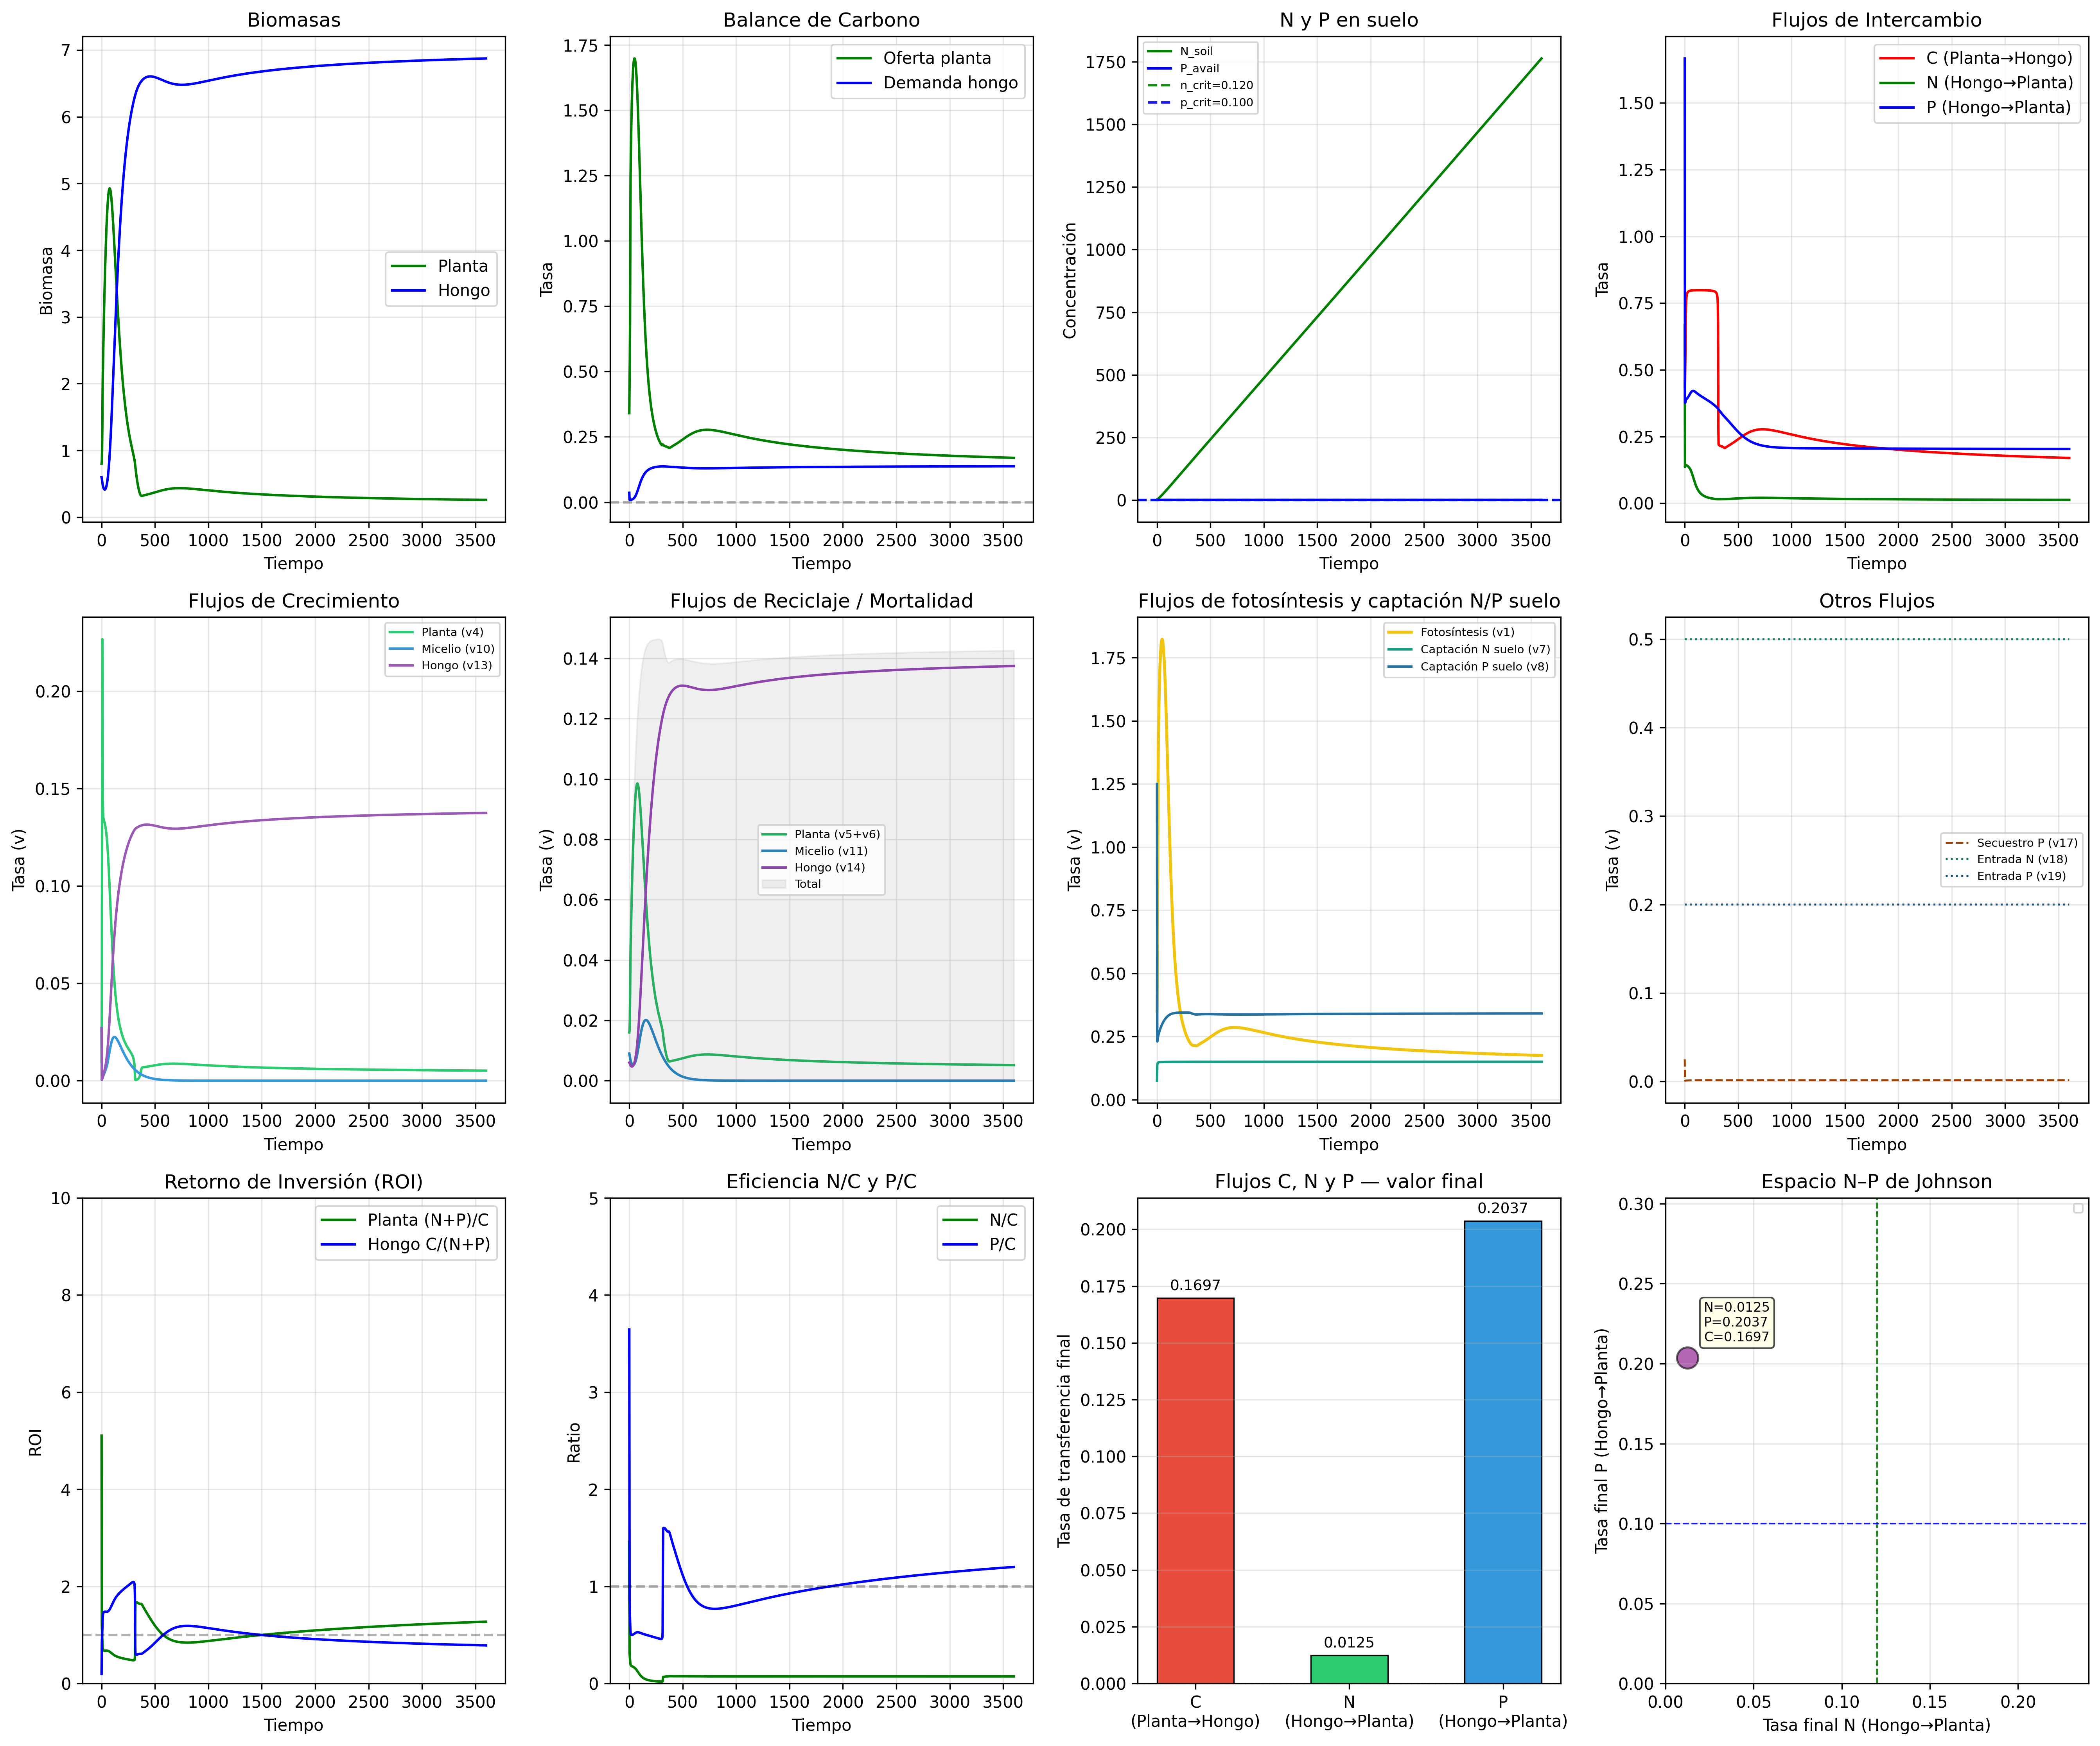

Values plotted in this chart, from the file beside it:
Tiempo, Biomasa_Planta, Biomasa_Hongo, Plant_Active, Plant_Limited, Fungus, Mycelium, Crecimiento_Planta, Crecimiento_Hongo, Prod_C_Planta, Adq_C_Hongo, Intercambio_C, Intercambio_N, Intercambio_P, Flujo_Crec_Planta, Flujo_Crec_Micelio, Flujo_Crec_Hongo, Flujo_Mort_PlantA, Flujo_Mort_PlantL, Flujo_Mort_Micelio, Flujo_Mort_Hongo, Flujo_Trans_C, Flujo_Trans_N, Flujo_Trans_P
0.0, 0.8, 0.6, 0.5, 0.3, 0.3, 0.3, 0.01464, -0.008775, 0.35, 0.4571, 0.4571, 0.6667, 1.667, 0.0096, 0.027, 0.027, 0.01, 0.006, 0.009, 0.006, 0.4571, 0.6667, 1.667
2.402, 0.8352, 0.5789, 0.7294, 0.1058, 0.2929, 0.286, 0.03973, -0.01083, 0.5106, 0.4298, 0.4298, 0.1359, 0.3777, 0.0503, 0.0003989, 0.0004086, 0.01459, 0.002116, 0.00858, 0.005859, 0.4298, 0.1359, 0.3777
4.803, 0.9908, 0.548, 0.9477, 0.04314, 0.2806, 0.2674, 0.1078, -0.01214, 0.6634, 0.5023, 0.5023, 0.1413, 0.3764, 0.1221, 0.0007313, 0.0007673, 0.01895, 0.0008629, 0.008023, 0.005612, 0.5023, 0.1413, 0.3764
7.205, 1.353, 0.5206, 1.31, 0.04298, 0.2697, 0.2509, 0.18, -0.01067, 0.9168, 0.5844, 0.5844, 0.1428, 0.3793, 0.2267, 0.001081, 0.001162, 0.0262, 0.0008597, 0.007528, 0.005393, 0.5844, 0.1428, 0.3793
9.606, 1.856, 0.4967, 1.768, 0.08808, 0.2603, 0.2364, 0.1685, -0.009216, 1.237, 0.6858, 0.6858, 0.1432, 0.3854, 0.2152, 0.001472, 0.001621, 0.03535, 0.001762, 0.007093, 0.005206, 0.6858, 0.1432, 0.3854
12.01, 2.162, 0.4763, 1.979, 0.1836, 0.2525, 0.2239, 0.1105, -0.007808, 1.385, 0.7428, 0.7428, 0.143, 0.388, 0.1434, 0.001868, 0.002107, 0.03957, 0.003671, 0.006717, 0.005049, 0.7428, 0.143, 0.388
14.41, 2.386, 0.4592, 2.093, 0.2937, 0.2461, 0.2131, 0.08954, -0.006499, 1.465, 0.7645, 0.7645, 0.1427, 0.3891, 0.1365, 0.002243, 0.00259, 0.04185, 0.005874, 0.006393, 0.004922, 0.7645, 0.1427, 0.3891
16.81, 2.592, 0.4451, 2.184, 0.4084, 0.2412, 0.2039, 0.08319, -0.005289, 1.529, 0.775, 0.775, 0.1422, 0.3901, 0.1348, 0.002596, 0.003071, 0.04368, 0.008167, 0.006117, 0.004824, 0.775, 0.1422, 0.3901
19.21, 2.786, 0.4338, 2.261, 0.5252, 0.2377, 0.1961, 0.07853, -0.004165, 1.583, 0.7811, 0.7811, 0.1417, 0.3911, 0.1342, 0.002931, 0.003552, 0.04521, 0.0105, 0.005884, 0.004754, 0.7811, 0.1417, 0.3911
21.61, 2.969, 0.4251, 2.326, 0.643, 0.2354, 0.1897, 0.0744, -0.003111, 1.628, 0.785, 0.785, 0.1411, 0.3922, 0.1338, 0.003256, 0.004041, 0.04653, 0.01286, 0.00569, 0.004709, 0.785, 0.1411, 0.3922
24.02, 3.143, 0.4189, 2.383, 0.7607, 0.2345, 0.1844, 0.07053, -0.002109, 1.668, 0.7877, 0.7877, 0.1404, 0.3934, 0.1334, 0.003574, 0.004544, 0.04765, 0.01521, 0.005532, 0.004689, 0.7877, 0.1404, 0.3934
26.42, 3.308, 0.415, 2.431, 0.8775, 0.2347, 0.1802, 0.06681, -0.001146, 1.701, 0.7896, 0.7896, 0.1397, 0.3946, 0.133, 0.003892, 0.005068, 0.04861, 0.01755, 0.005407, 0.004695, 0.7896, 0.1397, 0.3946
28.82, 3.464, 0.4134, 2.471, 0.9929, 0.2363, 0.1771, 0.06321, -0.0002059, 1.73, 0.7911, 0.7911, 0.139, 0.396, 0.1325, 0.004213, 0.005621, 0.04943, 0.01986, 0.005313, 0.004725, 0.7911, 0.139, 0.396
31.22, 3.612, 0.414, 2.506, 1.106, 0.239, 0.1749, 0.0597, 0.000724, 1.754, 0.7922, 0.7922, 0.1381, 0.3974, 0.1319, 0.004544, 0.006209, 0.05011, 0.02212, 0.005248, 0.004781, 0.7922, 0.1381, 0.3974
33.62, 3.751, 0.4168, 2.534, 1.217, 0.2431, 0.1737, 0.05627, 0.001656, 1.774, 0.7931, 0.7931, 0.1373, 0.399, 0.1313, 0.004887, 0.006841, 0.05068, 0.02434, 0.005211, 0.004863, 0.7931, 0.1373, 0.399
36.02, 3.882, 0.4219, 2.557, 1.325, 0.2486, 0.1734, 0.05291, 0.002603, 1.79, 0.7939, 0.7939, 0.1363, 0.4005, 0.1305, 0.005248, 0.007524, 0.05114, 0.0265, 0.005201, 0.004971, 0.7939, 0.1363, 0.4005
38.43, 4.005, 0.4293, 2.575, 1.43, 0.2554, 0.1739, 0.04961, 0.003575, 1.802, 0.7945, 0.7945, 0.1352, 0.4022, 0.1297, 0.005629, 0.008267, 0.0515, 0.0286, 0.005218, 0.005108, 0.7945, 0.1352, 0.4022
40.83, 4.12, 0.4391, 2.588, 1.532, 0.2638, 0.1754, 0.04635, 0.004584, 1.812, 0.7949, 0.7949, 0.1341, 0.4038, 0.1287, 0.006035, 0.009077, 0.05177, 0.03064, 0.005261, 0.005275, 0.7949, 0.1341, 0.4038
43.23, 4.228, 0.4514, 2.598, 1.63, 0.2737, 0.1776, 0.04312, 0.005638, 1.818, 0.7954, 0.7954, 0.1328, 0.4055, 0.1277, 0.006467, 0.009965, 0.05195, 0.0326, 0.005329, 0.005474, 0.7954, 0.1328, 0.4055
45.63, 4.327, 0.4662, 2.603, 1.725, 0.2854, 0.1808, 0.03991, 0.006746, 1.822, 0.7957, 0.7957, 0.1314, 0.4072, 0.1265, 0.00693, 0.01094, 0.05206, 0.03449, 0.005425, 0.005708, 0.7957, 0.1314, 0.4072
48.03, 4.419, 0.4838, 2.604, 1.815, 0.2989, 0.1849, 0.03672, 0.007918, 1.823, 0.796, 0.796, 0.1299, 0.4089, 0.1251, 0.007426, 0.012, 0.05208, 0.03631, 0.005547, 0.005978, 0.796, 0.1299, 0.4089
50.43, 4.504, 0.5042, 2.602, 1.902, 0.3144, 0.1899, 0.03354, 0.009158, 1.821, 0.7963, 0.7963, 0.1283, 0.4105, 0.1236, 0.007955, 0.01317, 0.05203, 0.03804, 0.005696, 0.006288, 0.7963, 0.1283, 0.4105
52.84, 4.581, 0.5278, 2.596, 1.985, 0.332, 0.1957, 0.03035, 0.01047, 1.817, 0.7965, 0.7965, 0.1265, 0.4121, 0.122, 0.00852, 0.01445, 0.05191, 0.0397, 0.005872, 0.00664, 0.7965, 0.1265, 0.4121
55.24, 4.65, 0.5545, 2.586, 2.064, 0.352, 0.2026, 0.02716, 0.01186, 1.81, 0.7967, 0.7967, 0.1245, 0.4136, 0.1202, 0.00912, 0.01585, 0.05172, 0.04128, 0.006077, 0.007039, 0.7967, 0.1245, 0.4136
57.64, 4.711, 0.5847, 2.573, 2.138, 0.3744, 0.2104, 0.02396, 0.01333, 1.801, 0.7969, 0.7969, 0.1224, 0.4151, 0.1182, 0.009755, 0.01736, 0.05145, 0.04277, 0.006311, 0.007487, 0.7969, 0.1224, 0.4151
60.04, 4.765, 0.6185, 2.556, 2.209, 0.3994, 0.2191, 0.02075, 0.01487, 1.789, 0.7971, 0.7971, 0.1201, 0.4164, 0.116, 0.01042, 0.019, 0.05112, 0.04417, 0.006574, 0.007988, 0.7971, 0.1201, 0.4164
62.44, 4.811, 0.6561, 2.536, 2.275, 0.4273, 0.2288, 0.01754, 0.01647, 1.775, 0.7972, 0.7972, 0.1177, 0.4175, 0.1137, 0.01112, 0.02076, 0.05072, 0.0455, 0.006865, 0.008546, 0.7972, 0.1177, 0.4175
64.84, 4.849, 0.6977, 2.512, 2.337, 0.4581, 0.2395, 0.01432, 0.01814, 1.759, 0.7973, 0.7973, 0.1151, 0.4185, 0.1113, 0.01184, 0.02264, 0.05025, 0.04673, 0.007186, 0.009163, 0.7973, 0.1151, 0.4185
67.24, 4.879, 0.7433, 2.486, 2.394, 0.4921, 0.2512, 0.01112, 0.01985, 1.74, 0.7975, 0.7975, 0.1124, 0.4194, 0.1087, 0.01258, 0.02464, 0.04971, 0.04788, 0.007535, 0.009841, 0.7975, 0.1124, 0.4194
69.65, 4.902, 0.793, 2.455, 2.447, 0.5292, 0.2637, 0.007948, 0.02159, 1.719, 0.7976, 0.7976, 0.1096, 0.4201, 0.106, 0.01333, 0.02675, 0.04911, 0.04894, 0.007912, 0.01058, 0.7976, 0.1096, 0.4201
72.05, 4.918, 0.8469, 2.422, 2.495, 0.5697, 0.2772, 0.004813, 0.02334, 1.696, 0.7976, 0.7976, 0.1066, 0.4206, 0.1032, 0.01409, 0.02896, 0.04844, 0.04991, 0.008316, 0.01139, 0.7976, 0.1066, 0.4206
74.45, 4.925, 0.9051, 2.386, 2.539, 0.6136, 0.2915, 0.001736, 0.02508, 1.67, 0.7977, 0.7977, 0.1036, 0.4209, 0.1002, 0.01485, 0.03126, 0.04772, 0.05079, 0.008744, 0.01227, 0.7977, 0.1036, 0.4209
76.85, 4.926, 0.9674, 2.347, 2.579, 0.6609, 0.3065, -0.001266, 0.0268, 1.643, 0.7978, 0.7978, 0.1005, 0.4211, 0.09724, 0.01559, 0.03363, 0.04694, 0.05158, 0.009194, 0.01322, 0.7978, 0.1005, 0.4211
79.25, 4.919, 1.034, 2.305, 2.614, 0.7116, 0.3222, -0.004172, 0.02847, 1.614, 0.7979, 0.7979, 0.09735, 0.4211, 0.0942, 0.01632, 0.03606, 0.0461, 0.05228, 0.009665, 0.01423, 0.7979, 0.09735, 0.4211
81.65, 4.906, 1.104, 2.261, 2.645, 0.7657, 0.3384, -0.006967, 0.03008, 1.583, 0.7979, 0.7979, 0.09419, 0.421, 0.09113, 0.01703, 0.03853, 0.04522, 0.0529, 0.01015, 0.01531, 0.7979, 0.09419, 0.421
84.06, 4.886, 1.178, 2.215, 2.671, 0.8231, 0.3552, -0.009633, 0.0316, 1.55, 0.798, 0.798, 0.09102, 0.4207, 0.08806, 0.0177, 0.04103, 0.04429, 0.05342, 0.01065, 0.01646, 0.798, 0.09102, 0.4207
86.46, 4.86, 1.256, 2.166, 2.693, 0.8837, 0.3722, -0.01216, 0.03302, 1.517, 0.798, 0.798, 0.08788, 0.4204, 0.08501, 0.01834, 0.04354, 0.04333, 0.05386, 0.01117, 0.01767, 0.798, 0.08788, 0.4204
88.86, 4.828, 1.337, 2.117, 2.711, 0.9473, 0.3896, -0.01453, 0.03433, 1.482, 0.7981, 0.7981, 0.08479, 0.4199, 0.082, 0.01894, 0.04605, 0.04233, 0.05422, 0.01169, 0.01895, 0.7981, 0.08479, 0.4199
91.26, 4.79, 1.421, 2.065, 2.724, 1.014, 0.407, -0.01673, 0.03552, 1.446, 0.7981, 0.7981, 0.08175, 0.4194, 0.07904, 0.01949, 0.04854, 0.04131, 0.05449, 0.01221, 0.02028, 0.7981, 0.08175, 0.4194
93.66, 4.747, 1.508, 2.013, 2.734, 1.083, 0.4245, -0.01877, 0.03659, 1.409, 0.7982, 0.7982, 0.07878, 0.4188, 0.07615, 0.01999, 0.05101, 0.04027, 0.05468, 0.01273, 0.02166, 0.7982, 0.07878, 0.4188
96.06, 4.7, 1.597, 1.96, 2.739, 1.155, 0.4419, -0.02063, 0.03752, 1.372, 0.7982, 0.7982, 0.0759, 0.4181, 0.07334, 0.02045, 0.05344, 0.03921, 0.05479, 0.01326, 0.02309, 0.7982, 0.0759, 0.4181
98.47, 4.648, 1.688, 1.907, 2.741, 1.229, 0.459, -0.02231, 0.03832, 1.335, 0.7982, 0.7982, 0.07311, 0.4174, 0.07062, 0.02086, 0.05583, 0.03814, 0.05482, 0.01377, 0.02457, 0.7982, 0.07311, 0.4174
100.9, 4.593, 1.781, 1.854, 2.739, 1.305, 0.4759, -0.02383, 0.03898, 1.298, 0.7983, 0.7983, 0.07042, 0.4167, 0.06799, 0.02121, 0.05816, 0.03707, 0.05478, 0.01428, 0.0261, 0.7983, 0.07042, 0.4167
103.3, 4.534, 1.875, 1.8, 2.733, 1.383, 0.4923, -0.02518, 0.03952, 1.26, 0.7983, 0.7983, 0.06784, 0.4159, 0.06547, 0.02152, 0.06044, 0.03601, 0.05467, 0.01477, 0.02765, 0.7983, 0.06784, 0.4159
105.7, 4.472, 1.97, 1.747, 2.724, 1.462, 0.5083, -0.02636, 0.03993, 1.223, 0.7983, 0.7983, 0.06536, 0.4152, 0.06305, 0.02178, 0.06266, 0.03494, 0.05449, 0.01525, 0.02924, 0.7983, 0.06536, 0.4152
108.1, 4.407, 2.067, 1.695, 2.712, 1.543, 0.5236, -0.02738, 0.04022, 1.186, 0.7983, 0.7983, 0.063, 0.4144, 0.06074, 0.02199, 0.06481, 0.03389, 0.05425, 0.01571, 0.03086, 0.7983, 0.063, 0.4144
110.5, 4.34, 2.164, 1.643, 2.697, 1.625, 0.5384, -0.02825, 0.04039, 1.15, 0.7983, 0.7983, 0.06074, 0.4136, 0.05853, 0.02216, 0.0669, 0.03286, 0.05395, 0.01615, 0.0325, 0.7983, 0.06074, 0.4136
112.9, 4.271, 2.261, 1.592, 2.679, 1.708, 0.5525, -0.02899, 0.04046, 1.114, 0.7984, 0.7984, 0.05858, 0.4129, 0.05642, 0.02229, 0.06893, 0.03184, 0.05359, 0.01658, 0.03416, 0.7984, 0.05858, 0.4129
115.3, 4.201, 2.358, 1.542, 2.659, 1.792, 0.5659, -0.02958, 0.04044, 1.079, 0.7984, 0.7984, 0.05654, 0.4121, 0.05441, 0.02238, 0.07089, 0.03084, 0.05318, 0.01698, 0.03584, 0.7984, 0.05654, 0.4121
117.7, 4.129, 2.455, 1.493, 2.636, 1.877, 0.5785, -0.03006, 0.04032, 1.045, 0.7984, 0.7984, 0.05459, 0.4113, 0.05251, 0.02244, 0.07278, 0.02986, 0.05272, 0.01735, 0.03753, 0.7984, 0.05459, 0.4113
120.1, 4.057, 2.552, 1.446, 2.611, 1.961, 0.5903, -0.03042, 0.04012, 1.012, 0.7984, 0.7984, 0.05274, 0.4106, 0.0507, 0.02245, 0.07461, 0.02891, 0.05222, 0.01771, 0.03923, 0.7984, 0.05274, 0.4106
122.5, 3.983, 2.648, 1.399, 2.584, 2.046, 0.6013, -0.03067, 0.03984, 0.9796, 0.7984, 0.7984, 0.05099, 0.4098, 0.04898, 0.02244, 0.07638, 0.02799, 0.05168, 0.01804, 0.04093, 0.7984, 0.05099, 0.4098
124.9, 3.909, 2.743, 1.354, 2.555, 2.132, 0.6114, -0.03082, 0.0395, 0.9481, 0.7984, 0.7984, 0.04933, 0.4091, 0.04735, 0.0224, 0.07809, 0.02709, 0.0511, 0.01834, 0.04263, 0.7984, 0.04933, 0.4091
127.3, 3.835, 2.837, 1.311, 2.524, 2.217, 0.6207, -0.03089, 0.0391, 0.9177, 0.7984, 0.7984, 0.04775, 0.4084, 0.0458, 0.02233, 0.07974, 0.02622, 0.05048, 0.01862, 0.04433, 0.7984, 0.04775, 0.4084
129.7, 3.761, 2.931, 1.269, 2.492, 2.302, 0.6292, -0.03087, 0.03865, 0.8883, 0.7984, 0.7984, 0.04625, 0.4077, 0.04433, 0.02223, 0.08133, 0.02538, 0.04984, 0.01888, 0.04603, 0.7984, 0.04625, 0.4077
132.1, 3.687, 3.023, 1.228, 2.458, 2.386, 0.6369, -0.03079, 0.03815, 0.8599, 0.7984, 0.7984, 0.04483, 0.407, 0.04294, 0.02212, 0.08287, 0.02457, 0.04917, 0.01911, 0.04772, 0.7984, 0.04483, 0.407
134.5, 3.613, 3.114, 1.189, 2.424, 2.47, 0.6437, -0.03063, 0.03761, 0.8325, 0.7984, 0.7984, 0.04349, 0.4063, 0.04162, 0.02198, 0.08435, 0.02379, 0.04847, 0.01931, 0.04941, 0.7984, 0.04349, 0.4063
136.9, 3.54, 3.204, 1.152, 2.388, 2.554, 0.6497, -0.03042, 0.03703, 0.8062, 0.7984, 0.7984, 0.04221, 0.4056, 0.04037, 0.02182, 0.08578, 0.02303, 0.04776, 0.01949, 0.05108, 0.7984, 0.04221, 0.4056
139.3, 3.467, 3.292, 1.115, 2.351, 2.637, 0.6549, -0.03015, 0.03643, 0.7808, 0.7984, 0.7984, 0.041, 0.405, 0.03918, 0.02165, 0.08717, 0.02231, 0.04703, 0.01965, 0.05274, 0.7984, 0.041, 0.405
141.7, 3.395, 3.379, 1.081, 2.314, 2.719, 0.6593, -0.02984, 0.0358, 0.7565, 0.7984, 0.7984, 0.03985, 0.4043, 0.03805, 0.02146, 0.08851, 0.02161, 0.04628, 0.01978, 0.05439, 0.7984, 0.03985, 0.4043
... 1,440 more rows
